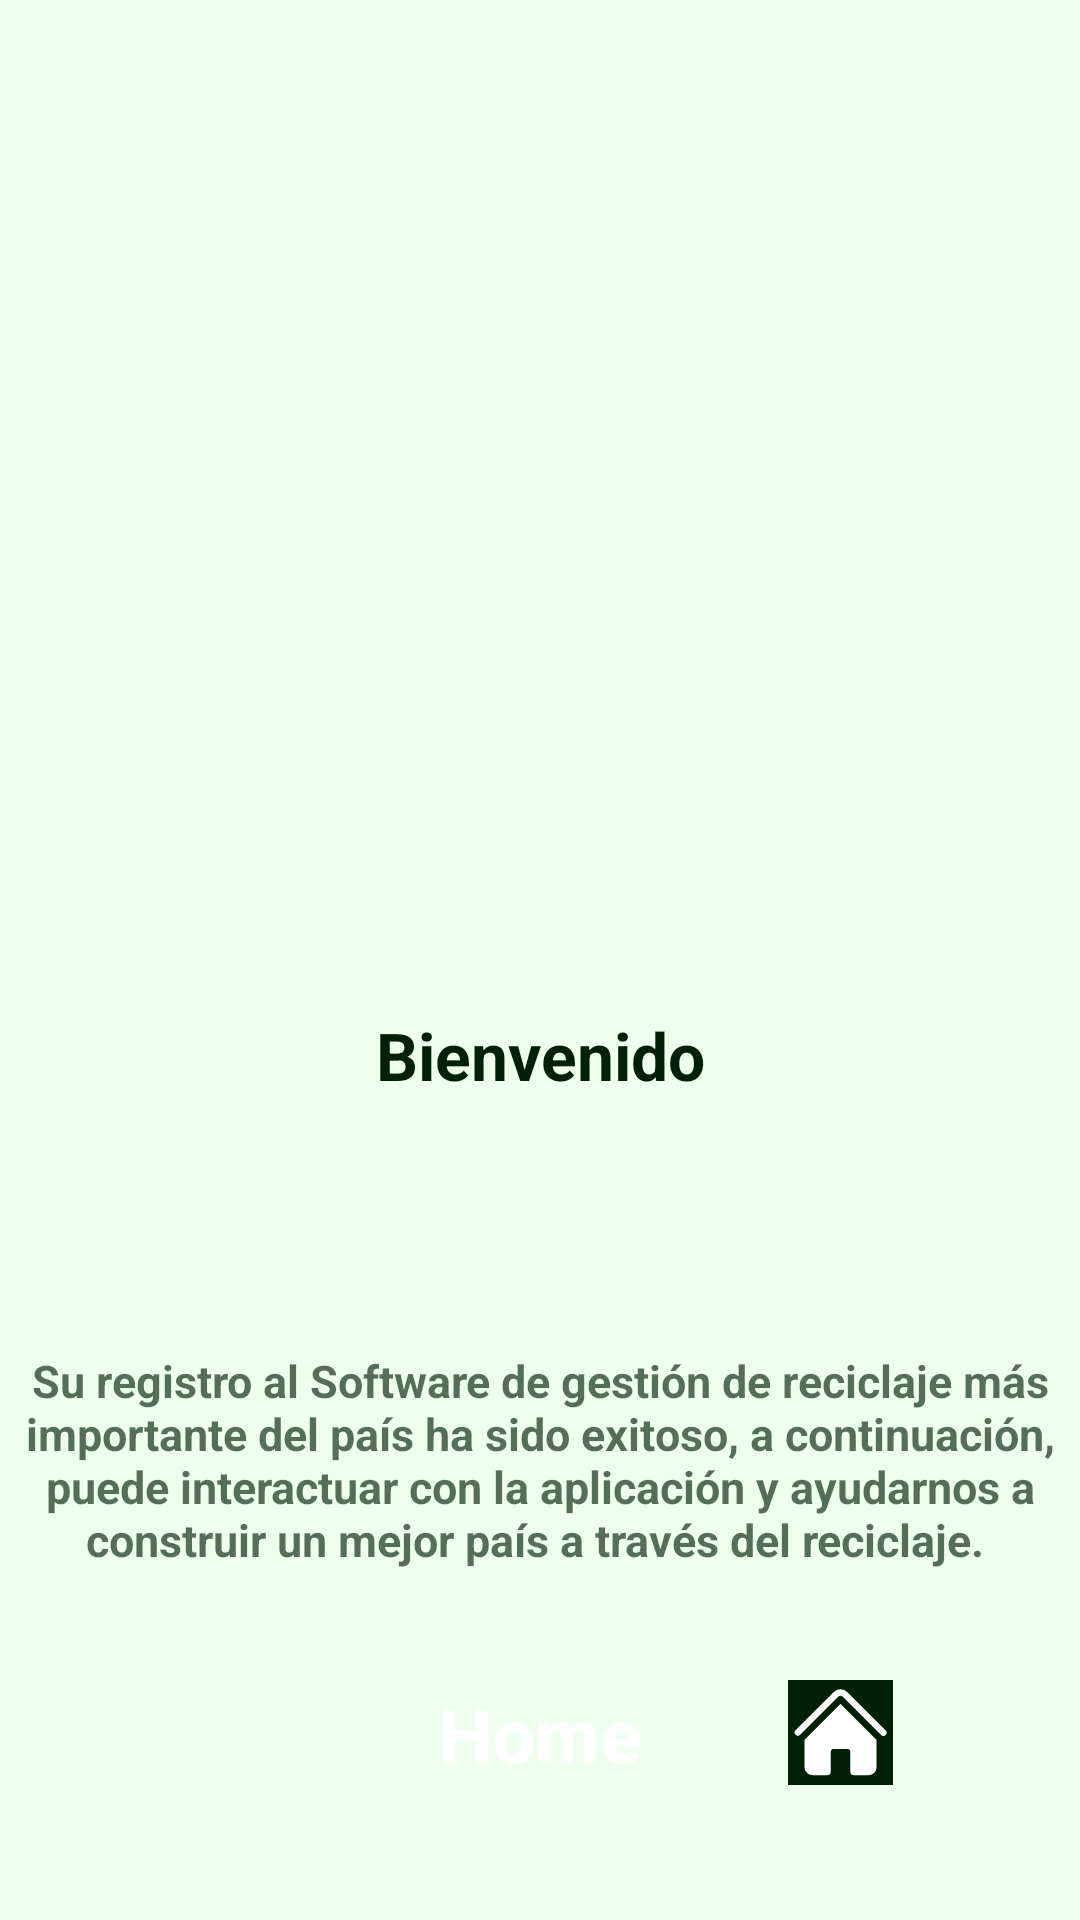

Layout XML and referenced resources for this Android screen:
<!-- AndroidManifest.xml: application theme Theme.EcoRecicla -->
<!-- res/layout/activity_registro_completado.xml -->
<?xml version="1.0" encoding="utf-8"?>
<androidx.constraintlayout.widget.ConstraintLayout xmlns:android="http://schemas.android.com/apk/res/android"
    xmlns:app="http://schemas.android.com/apk/res-auto"
    xmlns:tools="http://schemas.android.com/tools"
    android:layout_width="match_parent"
    android:layout_height="match_parent"
    tools:context=".RegistroCompletado"
    android:background="@color/verdeFondo"
    android:backgroundTint="@color/verdeFondo"
    >
    <FrameLayout
        android:layout_width="match_parent"
        android:layout_height="match_parent"
        android:background="@drawable/fondo_ecorcicla1_03"
        app:layout_constraintBottom_toBottomOf="parent"
        app:layout_constraintEnd_toEndOf="parent"
        app:layout_constraintStart_toStartOf="parent"
        app:layout_constraintTop_toTopOf="parent"></FrameLayout>

    <ImageView
        android:layout_width="200dp"
        android:layout_height="250dp"
        android:src="@drawable/eco_recicla_c"
        app:layout_constraintStart_toStartOf="parent"
        app:layout_constraintEnd_toEndOf="parent"
        app:layout_constraintTop_toTopOf="parent"
        android:layout_marginTop="93dp"
        />

    <TextView
        android:layout_width="350dp"
        android:layout_height="28dp"
        android:textColor="@color/verde"
        android:text="Bienvenido"
        android:textStyle="bold"
        android:textSize="22dp"
        android:textAlignment="center"
        app:layout_constraintStart_toStartOf="parent"
        app:layout_constraintEnd_toEndOf="parent"
        app:layout_constraintTop_toTopOf="parent"
        android:layout_marginTop="337dp"
        />

    <TextView
        android:layout_width="350dp"
        android:layout_height="80dp"
        android:textColor="#A6002107"
        android:text="Su registro al Software de gestión de reciclaje más importante del país ha sido exitoso, a continuación, puede interactuar con la aplicación y ayudarnos a construir un mejor país a través del reciclaje. "
        android:textStyle="bold"
        android:textSize="15dp"
        android:textAlignment="center"
        app:layout_constraintStart_toStartOf="parent"
        app:layout_constraintEnd_toEndOf="parent"
        app:layout_constraintTop_toTopOf="parent"
        android:layout_marginTop="450dp" />

    <Button
        android:id="@+id/btnHome"
        android:layout_width="350dp"
        android:layout_height="50dp"
        android:text="Home"
        android:textColor="@color/white"
        android:textSize="25dp"
        android:textStyle="bold"
        android:textAlignment="center"
        android:backgroundTint="@color/verde"
        app:layout_constraintStart_toStartOf="parent"
        app:layout_constraintEnd_toEndOf="parent"
        app:layout_constraintTop_toTopOf="parent"
        android:layout_marginTop="553dp"
        style="?attr/materialButtonOutlinedStyle"
        app:strokeColor="@color/verde"/>

    <ImageView
        android:layout_width="35dp"
        android:layout_height="35dp"
        android:src="@drawable/home_solid"
        app:layout_constraintStart_toStartOf="parent"
        app:layout_constraintEnd_toEndOf="parent"
        app:layout_constraintTop_toTopOf="parent"
        android:layout_marginTop="560dp"
        android:layout_marginLeft="200dp"
        android:background="@color/verde"/>



</androidx.constraintlayout.widget.ConstraintLayout>
<!-- resources referenced by this layout -->
<resources>
  <color name="verde">#002106</color>
  <color name="verdeFondo">#EFFFED</color>
  <color name="white">#FFFFFFFF</color>
  <!-- drawable home_solid (drawable) -->
  <vector xmlns:android="http://schemas.android.com/apk/res/android"
      android:width="1dp"
      android:height="1dp"
      android:viewportWidth="24"
      android:viewportHeight="24">
    <path
        android:pathData="M11.47,3.84a0.75,0.75 0,0 1,1.06 0l8.69,8.69a0.75,0.75 0,1 0,1.06 -1.06l-8.689,-8.69a2.25,2.25 0,0 0,-3.182 0l-8.69,8.69a0.75,0.75 0,0 0,1.061 1.06l8.69,-8.69Z"
        android:fillColor="#ffffff"/>
    <path
        android:pathData="m12,5.432l8.159,8.159c0.03,0.03 0.06,0.058 0.091,0.086v6.198c0,1.035 -0.84,1.875 -1.875,1.875H15a0.75,0.75 0,0 1,-0.75 -0.75v-4.5a0.75,0.75 0,0 0,-0.75 -0.75h-3a0.75,0.75 0,0 0,-0.75 0.75V21a0.75,0.75 0,0 1,-0.75 0.75H5.625a1.875,1.875 0,0 1,-1.875 -1.875v-6.198a2.29,2.29 0,0 0,0.091 -0.086L12,5.43Z"
        android:fillColor="#ffffff"/>
  </vector>
  <style name="Theme.EcoRecicla" parent="Base.Theme.EcoRecicla" />
  <style name="Base.Theme.EcoRecicla" parent="Theme.Material3.Light.NoActionBar">
          
          <item name="colorPrimary">@color/verde</item>
          <item name="android:background">@color/transparent</item>
          <item name="android:textColor">@color/verdeFuentes</item>
  
      </style>
  <color name="transparent">#00000000</color>
  <color name="verdeFuentes">#002107</color>
</resources>
